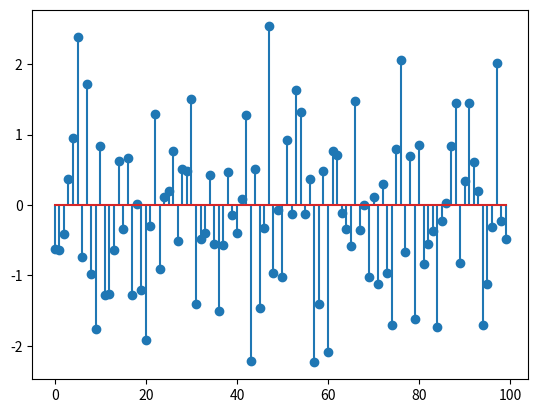

Source code (Python):
import numpy as np
import matplotlib.pyplot as plt 

noise = np.random.normal(0,1,100)   # Normalna gausova raspodela

plt.stem(noise)
plt.show()